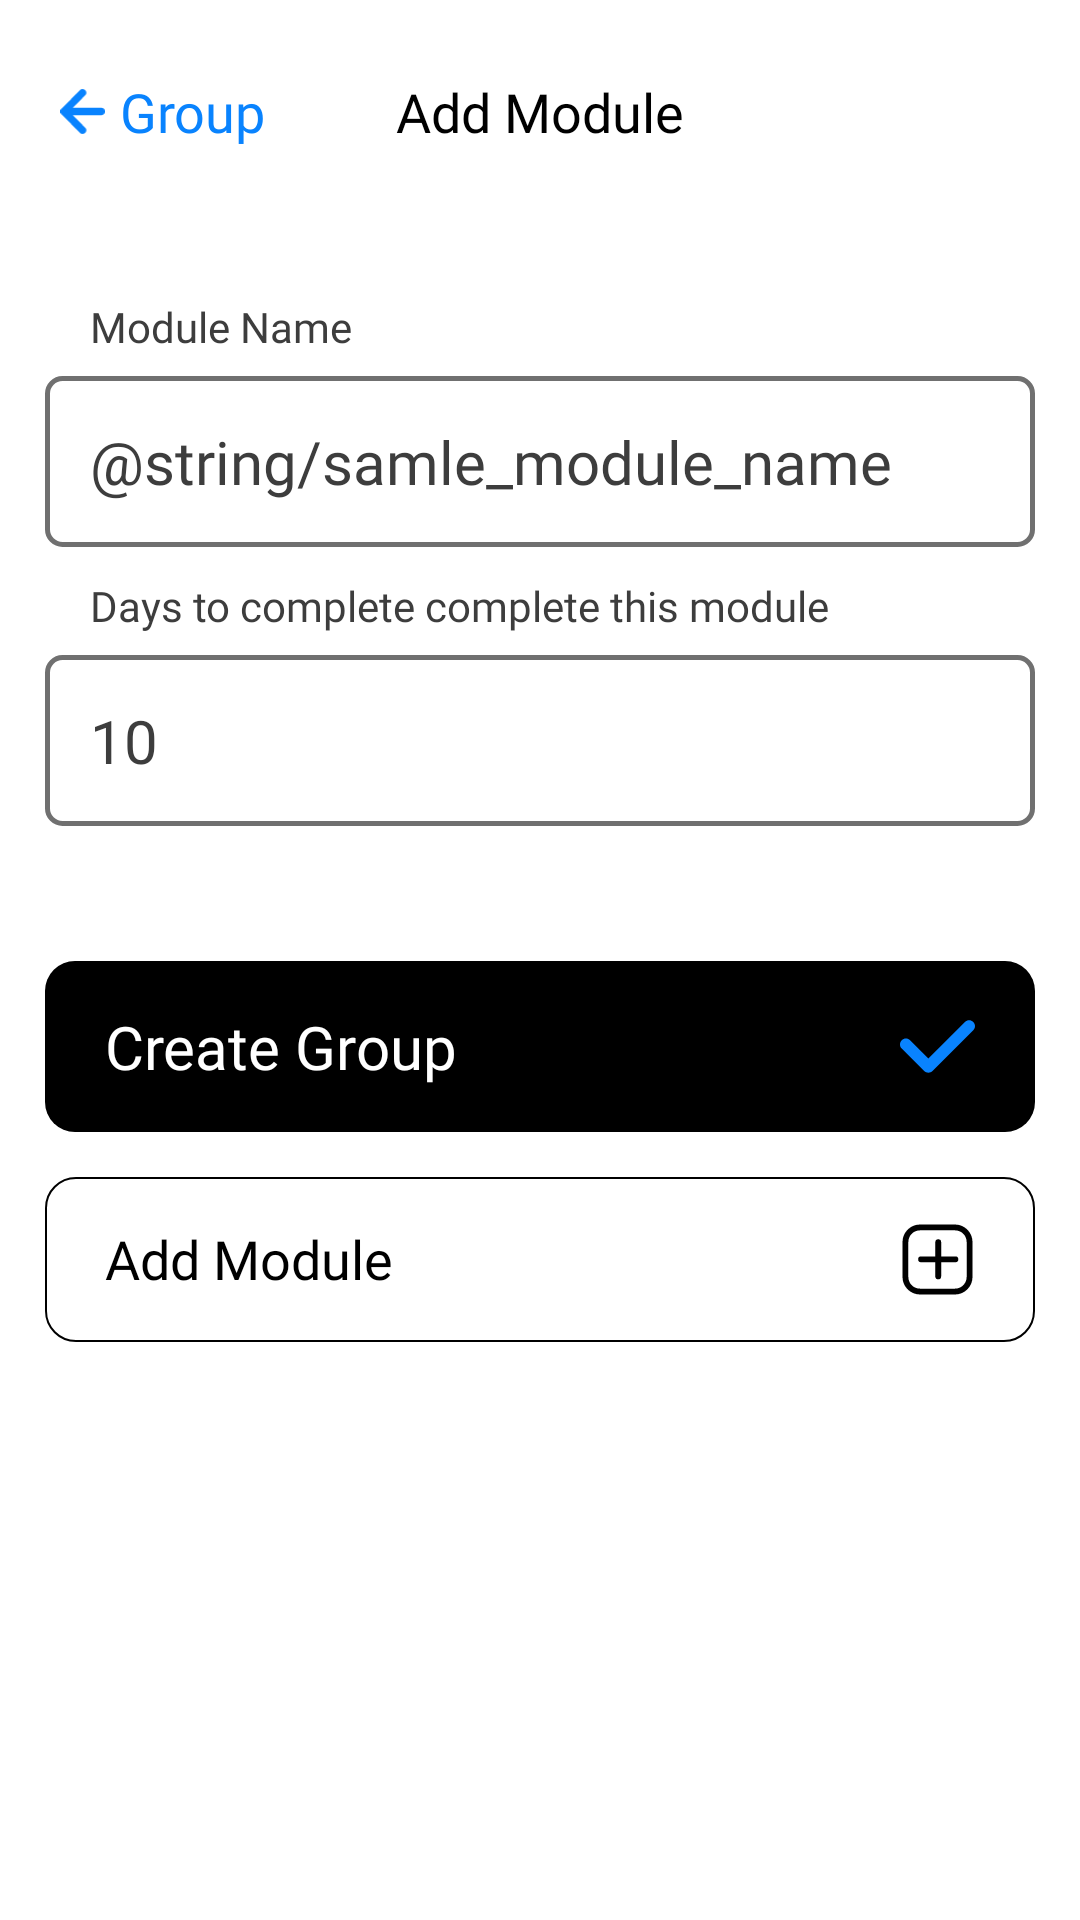

This screen was rendered from an Android layout file. Write that file and the resources it references.
<!-- AndroidManifest.xml: application theme Theme.StudyBuddy -->
<!-- res/layout/activity_add_modules.xml -->
<?xml version="1.0" encoding="utf-8"?>
<RelativeLayout xmlns:android="http://schemas.android.com/apk/res/android"
    xmlns:app="http://schemas.android.com/apk/res-auto"
    xmlns:tools="http://schemas.android.com/tools"
    android:layout_width="match_parent"
    android:layout_height="match_parent"
    tools:context=".activities.AddModules"

    android:background="@color/background"
    android:id="@+id/parentRelative">

    <RelativeLayout
        android:id="@+id/detailsLayout"
        android:layout_width="match_parent"
        android:layout_height="wrap_content"
        android:layout_alignParentTop="true"
        android:layout_marginTop="25sp"
        android:orientation="horizontal">

        <LinearLayout
            android:id="@+id/back_button"
            android:layout_width="wrap_content"
            android:layout_height="wrap_content"
            android:gravity="center"
            android:onClick="back"
            android:orientation="horizontal"
            tools:ignore="UsingOnClickInXml">

            <ImageView
                android:layout_width="@dimen/back_button_w"
                android:layout_height="@dimen/back_button_h"
                android:layout_marginStart="20sp"
                android:contentDescription="@string/back_button"
                android:src="@drawable/ic_arrow_left" />

            <TextView
                android:layout_width="wrap_content"
                android:layout_height="wrap_content"
                android:layout_marginStart="5sp"
                android:fontFamily="@font/ibmplexsanssemibold"
                android:text="@string/group"
                android:textColor="@color/accent_secondary"
                android:textSize="18sp" />
        </LinearLayout>

        <TextView
            style="@style/page_heading"
            android:layout_width="wrap_content"
            android:layout_height="wrap_content"
            android:layout_centerInParent="true"
            android:text="Add Module" />
    </RelativeLayout>

    <ScrollView
        android:layout_width="match_parent"
        android:layout_height="wrap_content"
        android:layout_below="@id/detailsLayout">

        <LinearLayout
            android:layout_width="match_parent"
            android:layout_height="wrap_content"
            android:orientation="vertical">
            <LinearLayout
                android:id="@+id/form"
                android:layout_width="match_parent"
                android:layout_height="wrap_content"
                android:layout_marginTop="10sp"
                android:orientation="vertical"
                android:padding="15sp">


                
                <TextView
                    android:layout_width="wrap_content"
                    android:layout_height="wrap_content"
                    android:layout_marginStart="15sp"
                    android:layout_marginTop="25sp"
                    android:layout_marginBottom="7sp"
                    android:fontFamily="@font/ibmplexsanssemibold"
                    android:text="Module Name"
                    android:textColor="@color/textSecondary" />

                <EditText
                    android:id="@+id/moduleName"
                    android:layout_width="match_parent"
                    android:layout_height="wrap_content"
                    android:background="@drawable/edit_text_background"
                    android:hint="@string/samle_module_name"
                    android:inputType="text"
                    style="@style/editText"/>


                <TextView
                    android:layout_width="wrap_content"
                    android:layout_height="wrap_content"
                    android:layout_marginStart="15sp"
                    android:layout_marginTop="10sp"
                    android:layout_marginBottom="7sp"
                    android:fontFamily="@font/ibmplexsanssemibold"
                    android:text="Days to complete complete this module"
                    android:textColor="@color/textSecondary" />

                <EditText
                    android:id="@+id/days"
                    style="@style/editText"
                    android:layout_width="match_parent"
                    android:layout_height="wrap_content"
                    android:hint="@string/_10"
                    android:inputType="number" />


            </LinearLayout>

            <LinearLayout
                android:id="@+id/button"
                android:layout_width="match_parent"
                android:layout_height="wrap_content"
                android:orientation="vertical"
                android:padding="15sp">


                <RelativeLayout
                    android:id="@+id/create_grp"
                    android:layout_width="match_parent"
                    android:layout_height="wrap_content"
                    android:layout_below="@+id/edit_group"
                    android:layout_marginTop="15sp"
                    android:background="@drawable/button_background"
                    android:clickable="true"
                    android:foreground="?attr/selectableItemBackground"
                    android:onClick="createGroup"
                    android:orientation="horizontal"
                    android:paddingStart="20sp"
                    android:paddingTop="15sp"
                    android:paddingEnd="20sp"
                    android:paddingBottom="15sp">

                    <TextView
                        style="@style/button_dashboard_secondary_text_style"

                        android:layout_width="wrap_content"
                        android:layout_height="wrap_content"
                        android:text="Create Group"/>


                    <ImageView
                        android:layout_width="25sp"
                        android:layout_height="25sp"
                        android:layout_marginStart="5sp"
                        android:contentDescription="@string/back_button"
                        android:src="@drawable/ic_right"
                        android:layout_alignParentEnd="true"
                        android:layout_centerVertical="true"/>

                </RelativeLayout>



                <RelativeLayout
                    android:id="@+id/add_module"
                    android:layout_width="match_parent"
                    android:layout_height="wrap_content"
                    android:layout_below="@+id/members"
                    android:layout_marginTop="15sp"
                    android:background="@drawable/button_outline"
                    android:clickable="true"
                    android:foreground="?attr/selectableItemBackground"
                    android:onClick="addModule"
                    android:orientation="horizontal"
                    android:paddingStart="20sp"
                    android:paddingTop="15sp"
                    android:paddingEnd="20sp"
                    android:paddingBottom="15sp">

                    <TextView
                        style="@style/group_button"
                        android:layout_width="wrap_content"
                        android:layout_height="wrap_content"
                        android:text="Add Module" />

                    <ImageView
                        android:layout_width="25sp"
                        android:layout_height="25sp"
                        android:layout_marginStart="5sp"
                        android:contentDescription="@string/back_button"
                        android:src="@drawable/ic_addnewone"
                        android:layout_alignParentEnd="true"
                        android:layout_centerVertical="true"
                        />

                </RelativeLayout>
            </LinearLayout>
        </LinearLayout>
    </ScrollView>

</RelativeLayout>
<!-- resources referenced by this layout -->
<resources>
  <color name="accent_secondary">#0983FE</color>
  <color name="background">#ffff</color>
  <color name="textSecondary">#3D3D3D</color>
  <dimen name="back_button_h">15sp</dimen>
  <dimen name="back_button_w">15sp</dimen>
  <!-- drawable button_background (drawable-v24) -->
  <?xml version="1.0" encoding="utf-8"?>
  <shape xmlns:android="http://schemas.android.com/apk/res/android" android:shape="rectangle">
      <solid android:color="@color/primary"/>
      <corners android:radius="@dimen/dashboard_button_corner_radius"/>
  </shape>
  <!-- drawable button_outline (drawable-v24) -->
  <?xml version="1.0" encoding="utf-8"?>
  <shape xmlns:android="http://schemas.android.com/apk/res/android" android:shape="rectangle">
      <solid android:color="#00FFFFFF" />
      <stroke android:color="@color/primary" android:width="0.75dp"/>
      <corners android:radius="@dimen/dashboard_button_corner_radius"/>
  </shape>
  <!-- drawable ic_right (drawable) -->
  <vector xmlns:android="http://schemas.android.com/apk/res/android"
      android:width="512dp"
      android:height="512dp"
      android:viewportWidth="512"
      android:viewportHeight="512">
    <path
        android:pathData="M193.6,435.3c-10.3,0 -20.6,-3.9 -28.5,-11.8L11.8,270.2c-15.7,-15.7 -15.7,-41.2 0,-56.9c15.7,-15.7 41.2,-15.7 56.9,0l124.9,124.9L443.3,88.4c15.7,-15.7 41.2,-15.7 56.9,0c15.7,15.7 15.7,41.2 0,56.9L222,423.5C214.2,431.3 203.9,435.3 193.6,435.3z"
        android:fillColor="@color/accent_secondary"/>
  </vector>
  <string name="_10">10</string>
  <string name="back_button">Back</string>
  <string name="group">Group</string>
  <style name="button_dashboard_secondary_text_style" parent="TextAppearance.AppCompat.Button">
          <item name="fontFamily">@font/ibmplexsanssemibold</item>
          <item name="android:textColor">@color/background</item>
          <item name="android:textSize">20sp</item>
          <item name="android:textAllCaps">false</item>
      </style>
  <style name="editText" parent="Widget.AppCompat.EditText">
          <item name="android:textColor">@color/textPrimary</item>
          <item name="android:textColorHint">@color/textSecondary</item>
          <item name="android:textSize">20sp</item>
          <item name="android:padding">@dimen/edit_text_padding</item>
          <item name="android:background">@drawable/edit_text_background</item>
          <item name="fontFamily">@font/ibmplexsansregular</item>
      </style>
  <style name="group_button">
          <item name="fontFamily">@font/ibmplexsansmedium</item>
          <item name="android:textColor">@color/textPrimary</item>
          <item name="android:textSize">18sp</item>
      </style>
  <style name="page_heading">
          <item name="fontFamily">@font/ibmplexsanssemibold</item>
          <item name="android:textColor">@color/textPrimary</item>
          <item name="android:textSize">18sp</item>
      </style>
  <color name="primary">#000000</color>
  <dimen name="dashboard_button_corner_radius">10dp</dimen>
  <color name="editTextColorOnFocus">#ffff</color>
  <dimen name="corner_radius">5dp</dimen>
  <color name="accent_primary">#f60</color>
  <dimen name="stroke_width_on_focus">3dp</dimen>
  <color name="editTextColorNotOnFocus">#ffff</color>
  <color name="Outline">#707070</color>
  <dimen name="stroke_width">1.5dp</dimen>
  <color name="textPrimary">#000000</color>
  <dimen name="edit_text_padding">15sp</dimen>
  <color name="white">#FFFFFFFF</color>
  <color name="black">#FF000000</color>
</resources>
